pico-8 play session: mixed d-pad (fixed 12-tick cycle), after a click and taps of 🅾, ❎, 🅾+❎, 🅾 in the second before t = 0

[t = 2 s] mixed d-pad (1.2s cycle ×~1): → ← ↑ ↓ + 🅾/❎ taps, ~2s
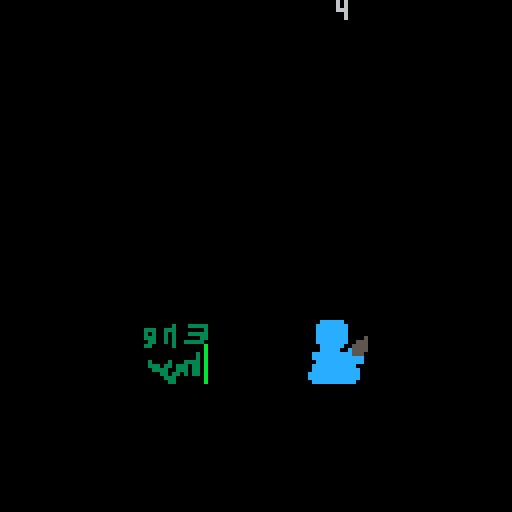
[t = 4 s] mixed d-pad (1.2s cycle ×~3): → ← ↑ ↓ + 🅾/❎ taps, ~4s
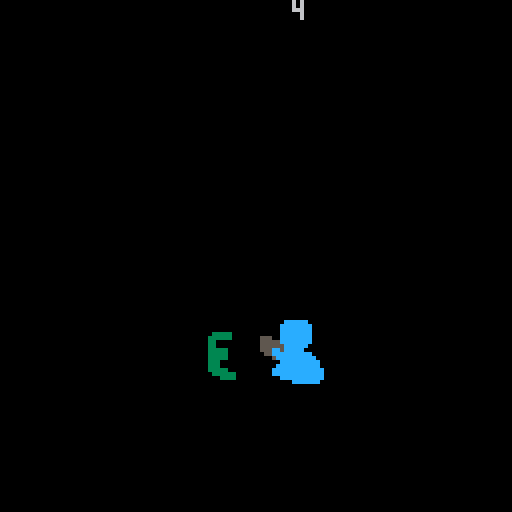
[t = 8 s] mixed d-pad (1.2s cycle ×~6): → ← ↑ ↓ + 🅾/❎ taps, ~8s
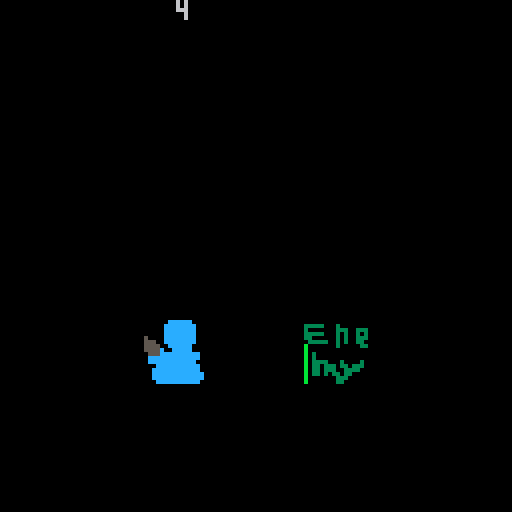

pico-8 cartridge
version 43
__lua__

function _init()

    --player pos variables--
    p={
        x=0-8,
        y=80,
    }
    --42
    --enemy pos variables--
    e={
        x=32,
        y=80,
    }

    --cemera pos variables--
    c={
        x=0,
        y=0,
    }

    ---attack timer and state---
    player_state = "idle"
    enemy_state = "idle"

    --animation--
    valid_frames={0,2,4,6,8,10,12,14}
    frame = 1
    speed = .3
    first_frame = 1
    last_frame = 11 --last frame can go higher than the actual last frame for more delay/impact on the last frame--

    --animation--
    parry_valid_frames={0,2,4,6,8,10,12,14}
    parry_frame = 1
    parry_speed = .3
    parry_first_frame = 1
    parry_last_frame = 11 --last frame can go higher than the actual last frame for more delay/impact on the last frame--

    --enemy animation--
    e_valid_frames={32,34,36,38,40,42,44}
    e_frame = 1
    e_speed = .3
    e_first_frame = 1
    e_last_frame = 7


    --timer--
    attack_timer = 60
    now_bariar = 0
    bariar = 4


    --cemera--
    between =0


    --enemy attack movement and easing--
    force =12.5
    default_force =force
    flip_e =false
    warning_timer =30
    warning_trigerred = 1

    --attack and parry--
    enemy_is_attacking =false
    parried =false
    enemy_parried_coldown = 140
    enemy_parried_coldown_default = enemy_parried_coldown

    player_can_attack =true
    enemy_x_after_parry =10

    attack_coldown =30
    default_attack_coldown =attack_coldown

    parry_coldown =0
    default_parry_coldown =100

    enemy_hp =10
    player_hp =5

    win =false

    --debug--
    middle = 64
    debug =false
    

end


function _update60()
    player_attack()


    between = (p.x + e.x) / 2 + 8 - 64
    c.x = between


    ---attack timer---
    if enemy_state =="idle" then
        if attack_timer > 0 then
            attack_timer -= 1


        else --happens every ~frame--

            if rnd(100) < 21 then --1/4--  --every ~frame there will be a 1/4 chance of the enemy attacking--
                enemy_state = "attacking"
                attack_timer = 60 + rnd(120)

            elseif now_bariar == bariar or now_bariar > bariar then --if the bariar crossed--
                enemy_state = "attacking"
                attack_timer = 60 + rnd(120)
                now_bariar = 0

            else --3/4--  --every ~frame there will be a 3/4 chance that nothing happens, for example: poring water on a rock!--
                attack_timer = 60
                now_bariar +=1 --adds 1 to bariar--

            end

        end
    end


    ---animation---
    if player_state == "attacking" then

        valid_frames={0,2,4,6,8,10,12,14}
        if frame < last_frame - speed then --chosing a frame number from valid_frames{}--
            frame += speed
        else
            frame = first_frame
            player_state = "idle"
        end
    elseif player_state == "parry" then

        valid_frames={64,66,68}
        if frame < last_frame - speed then --chosing a frame number from valid_frames{}--
            frame += speed
        else
            frame = first_frame
            player_state = "idle"
        end
    elseif player_state == "idle" then
        valid_frames={0,2,4,6,8,10,12,14}
        frame = first_frame
    end


    ---enemy_animation---
    if enemy_state == "attacking" then
        if e_frame < e_last_frame - e_speed then --chosing a frame number from valid_frames{}--
            e_frame += e_speed
        else    
            e_frame = e_first_frame
            --enemy_state = "idle"
        end
    elseif enemy_state == "idle" then
        e_frame = e_first_frame
    end


    ---parry coldown---
    if parry_coldown >=0 then
        parry_coldown -=1
    end


    ---enemy easing movement--- --no explanation for u f u--

    if enemy_state == "attacking" and flip_e == false then

        --warningtimer--
        if warning_timer > 0 and warning_trigerred == 1 then
            warning_timer -=1
        else
            warning_timer =30
            warning_trigerred = 2

            enemy_is_attacking =true

            --easing--
            e.x -=force
            force-=1
            if e.x == -48 or e.x < -48 then
                player_hp-=1

                reset_enemy_to_the_left()
                
            end
        end

    elseif enemy_state == "attacking" and flip_e == true then

        --warningtimer--
        if warning_timer > 0 and warning_trigerred == 2 then
            warning_timer -=1
        else
            warning_timer =30
            warning_trigerred = 1

            enemy_is_attacking =true

            --easing--
            e.x +=force
            force-=1
            if e.x == 32 or e.x > 32 then
                player_hp-=1

                reset_enemy_to_the_right()
                
            end
        end
    end

    ---parry---  ---checks if u can parry da enemy---
    if player_state =="parry" and enemy_is_attacking ==true then
        if warning_trigerred ==2 and e.x > -8 then
            parried =true
            enemy_state = "attacked"
            e.x =enemy_x_after_parry
        elseif warning_trigerred ==1 and e.x < -8 then
            parried =true
            enemy_state = "attacked"
            e.x =enemy_x_after_parry*-1-16

        end

    end


    ---coldown for the parried enemy---
    if enemy_parried_coldown > 0 and parried ==true then
        enemy_parried_coldown -=1

    elseif parried ==true and warning_trigerred ==2 and enemy_parried_coldown >=0 then --if da enemy went left--

        reset_enemy_to_the_left()
        enemy_parried_coldown =enemy_parried_coldown_default

    elseif parried ==true and warning_trigerred ==1 and enemy_parried_coldown >=0 then --if da enemy went right--

        reset_enemy_to_the_right()
        enemy_parried_coldown =enemy_parried_coldown_default

    end


    --attacking parried enemy--
    if parried == true and player_state == "attacking" then
        if attack_coldown >=0 then
            attack_coldown -=1
        else
            attack_coldown =default_attack_coldown
            enemy_hp -=1
        end
    end


    --win statment--
    if enemy_hp ==0 then
        win =true
    end

end






function _draw()
	cls()
    camera(c.x,c.y)
	spr(valid_frames[flr(frame)], p.x, p.y, 2, 2, flip_e)
    spr(e_valid_frames[flr(e_frame)], e.x, e.y, 2, 2, flip_e)
    print(player_hp)

    if debug == true then
        print("player state:" ..player_state ,between,0)
        print("player frame:" ..frame)
        --print("player x:" ..p.x)
        print("---------")
        print("enemy state:" ..enemy_state)
        print("attack_timer:" ..attack_timer)
        print("enemy x:" ..e.x )
        --print("enemy x flr:" ..flr(e.x) )
        --print("force:" ..force )
        print("---------")
        print(e.x)
        print(e.x+16)
        print("---------")
        print("is parried: " ..(parried and 'true' or 'false'))
        print("parried coldown: " ..enemy_parried_coldown)
        print("warning trigerred: " ..warning_trigerred)
        
        spr(96,-1,0)
    end
    
    if win == true then
        print("u win")
    end
end



function player_attack()
	if btn(4) then
		player_state = "attacking"
	end
    if btn(5) and parry_coldown <=0 then
		player_state = "parry"
        parry_coldown =default_parry_coldown
	end
end

function reset_enemy_to_the_left()
    e.x =-48

    e_is_attacking =false
    parried =false

    enemy_state = "idle"
    flip_e = true
    force =default_force

    warning_trigerred =2
end

function reset_enemy_to_the_right()
    e.x =32

    e_is_attacking =false
    parried =false

    enemy_state = "idle"
    flip_e = false
    force =default_force
    
    warning_trigerred =1
end
-->8
__gfx__
00000cccccc00000000000cccccc0000000000cccccc0000000000cccccc00000000cccccc0000000000cccccc0000000000cccccc0000000000cccccc000000
0000cccccccc000000000cccccccc00000000cccccccc00000000cccccccc000000cccccccc00000000cccccccc00000000cccccccc00000000cccccccc00000
0000cccccccc000000000cccccccc00000000cccccccc00000000cccccccc000000cccccccc00000000cccccccc00000000cccccccc00000000cccccccc00000
0000cccccccc000000000cccccccc00000000cccccccc00000000cccccccc000000cccccccc00000000cccccccc00000000cccccccc00000000cccccccc00000
0000cccccccc000050000cccccccc00050000cccccccc00000000cccccccc000000cccccccc05550000cccccccc00555000cccccccc00555000cccccccc00555
0000cccccccc000055500cccccccc00055500cccccccc00050000cccccccc000000ccccccc555555000cccccccc55555000cccccccc55555000cccccccc55555
00000cccccc00000555500cccccc0000555500cccccc0000555000cccccc000000005555555555550000cccccc5555550000cccccc5555550000cccccc555555
000000ccccc000005555c00ccccc00005555c00ccccc00005555500ccccc0cc0000055555555555500000ccccc5cc55500000ccccc5cc55500000ccccc5cc555
0000cccccccc00000555cccccccccc000555cccccccccc0005555cccccccccc0000c555555555555000cccccccccc550000cccccccccc550000cccccccccc550
000cccccccccc0000ccccccccccccc000ccccccccccccc0000055ccccccccc0000ccc5555555500000cccccccccc500000cccccccccc500000cccccccccc5000
00cccccccccccc000cccccccccccc0000cccccccccccc000000cccccccccc0000ccccccc55c000000cccccccccc000000cccccccccc000000cccccccccc00000
00ccccccccccccc0000ccccccccccc00000ccccccccccc00000ccccccccccc000ccccccccccc00000ccccccccccc00000ccccccccccc00000ccccccccccc0000
0cccccccccccccc000cccccccccccc0000cccccccccccc0000cccccccccccc00ccccccccccccc000ccccccccccccc000ccccccccccccc000ccccccccccccc000
0cccccccccccccc000ccccccccccccc000ccccccccccccc000ccccccccccccc0ccccccccccccc000ccccccccccccc000ccccccccccccc000ccccccccccccc000
0cccccccccccccc000ccccccccccccc000ccccccccccccc000ccccccccccccc0ccccccccccc00000ccccccccccc00000ccccccccccc00000ccccccccccc00000
00cccccccccccc00000ccccccccccc00000ccccccccccc00000ccccccccccc000ccccccc000000000ccccccc000000000ccccccc000000000ccccccc00000000
00000000000000000000000000000000000000000000000000000000000000000000000000000000000000000000000000000000000000000000000000000000
33333000300000000000003300000000000000000000000000000000000000000000000000000000000000000000000000000000000000000000000000000000
30000000333003330000333333300000000000000000000000033000000000000000330000000000000000000000000000000000000000000000000000000000
33333000303003030000333333330000000003333300000000033000000330000000333333333000000000003333000000003333330000000000000000000000
33000000303003330000000003330000000003333330000000033000000330000000333333333000000000033333000000003333333300000000000000000000
03333300303003300000000000333000000000000330000000033000000330000000330000000000000000333300000000000000033300000000000000000000
b0000000300000330000000000033000000000000330000000033000000330000000330000000000000003333000000000000000033300000000000000000000
b0000000000000000000000000033000000000333330000000033300003330000000330000000000000333300000000000000000033000000000000000000000
b0300000000000000000000000033000000000333330000000033333333330000000333000000000000333330000000000000000333000000000000000000000
b0300000000000000000000000333000000000333330000000003333333330000000333300000000003333330000000000003333333000000000000000000000
b0333300030000300000000033330000000000003330000000000000000330000000333333000000003300330000000000003333333333330000000000000000
b0330333033033300000033333330000000000003330000000000000000330000000000333300000003300330000000000000033303333330000000000000000
b0330333003333000000033333333330000000333330000000000000000330000000000003300000003300330000000000000033000000330000000000000000
b0330303303300000000000000033330000033333300000000000000000330000000000003300000003333330000000000000333000000000000000000000000
b0000000333000000000000000000000000033330000000000000000000330000000000003300000003333330000000000000330000000003333333333333333
b0000000330000000000000000000000000000000000000000000000000330000000033333300000000000000000000000000000000000007070707070707070
0000cccccc0000000000cccccc0000000000cccccc0000000000cccccc0000000000cccccc0000000000cccccc0000000000cccccc0000000000cccccc000000
000cccccccc00000000cccccccc00000000cccccccc00000000cccccccc00000000cccccccc00000000cccccccc00000000cccccccc00000000cccccccc00000
000cccccccc00000000cccccccc00000000cccccccc00000000cccccccc00000000cccccccc00000000cccccccc00000000cccccccc00000000cccccccc00000
000cccccccc00000000cccccccc00000000cccccccc00000000cccccccc00000000cccccccc00000000cccccccc00000000cccccccc00000000cccccccc00000
000cccccccc05550000cccccccc05550000cccccccc05550000cccccccc05550000cccccccc05550000cccccccc05550000cccccccc05550000cccccccc05550
000ccccccc555555000ccccccc555555000ccccccc555555000ccccccc555555000ccccccc555555000ccccccc555555000ccccccc555555000ccccccc555555
00005555555555550000555555555555000055555555555500005555555555550000555555555555000055555555555500005555555555550000555555555555
00005555555555550000555555555555000055555555555500005555555555550000555555555555000055555555555500005555555555550000555555555555
000c555555555555000c555555555555000c555555555555000c555555555555000c555555555555000c555555555555000c555555555555000c555555555555
00ccc5555555500000ccc5555555500000ccc5555555500000ccc5555555500000ccc5555555500000ccc5555555500000ccc5555555500000ccc55555555000
0ccccccc55c000000ccccccc55c000000ccccccc55c000000ccccccc55c000000ccccccc55c000000ccccccc55c000000ccccccc55c000000ccccccc55c00000
0ccccccccccc00000ccccccccccc00000ccccccccccc00000ccccccccccc00000ccccccccccc00000ccccccccccc00000ccccccccccc00000ccccccccccc0000
ccccccccccccc000ccccccccccccc000ccccccccccccc000ccccccccccccc000ccccccccccccc000ccccccccccccc000ccccccccccccc000ccccccccccccc000
ccccccccccccc000ccccccccccccc000ccccccccccccc000ccccccccccccc000ccccccccccccc000ccccccccccccc000ccccccccccccc000ccccccccccccc000
ccccccccccc00000ccccccccccc00000ccccccccccc00000ccccccccccc00000ccccccccccc00000ccccccccccc00000ccccccccccc00000ccccccccccc00000
0ccccccc000000000ccccccc000000000ccccccc000000000ccccccc000000000ccccccc000000000ccccccc000000000ccccccc000000000ccccccc00000000
bb000000000000000000000000000000000000000000000000000000000000000000000000000000000000000000000000000000000000000000000000000000
bb000000000000000000000000000000000000000000000000000000000000000000000000000000000000000000000000000000000000000000000000000000
bb000000000000000000000000000000000000000000000000000000000000000000000000000000000000000000000000000000000000000000000000000000
bb000000000000000000000000000000000000000000000000000000000000000000000000000000000000000000000000000000000000000000000000000000
bb000000000000000000000000000000000000000000000000000000000000000000000000000000000000000000000000000000000000000000000000000000
bb000000000000000000000000000000000000000000000000000000000000000000000000000000000000000000000000000000000000000000000000000000
bb000000000000000000000000000000000000000000000000000000000000000000000000000000000000000000000000000000000000000000000000000000
bb000000000000000000000000000000000000000000000000000000000000000000000000000000000000000000000000000000000000000000000000000000
00000000000000000000000000000000000000000000000000000000000000000000000000000000000000000000000000000000000000000000000000000000
00000000000000000000000000000000000000000000000000000000000000000000000000000000000000000000000000000000000000000000000000000000
00000000000000000000000000000000000000000000000000000000000000000000000000000000000000000000000000000000000000000000000000000000
00000000000000000000000000000000000000000000000000000000000000000000000000000000000000000000000000000000000000000000000000000000
00000000000000000000000000000000000000000000000000000000000000000000000000000000000000000000000000000000000000000000000000000000
00000000000000000000000000000000000000000000000000000000000000000000000000000000000000000000000000000000000000000000000000000000
00000000000000000000000000000000000000000000000000000000000000000000000000000000000000000000000000000000000000000000000000000000
00000000000000000000000000000000000000000000000000000000000000000000000000000000000000000000000000000000000000000000000000000000
00000000000000000000000000000000000000000000000000000000000000000000000000000000000000000000000000000000000000000000000000000000
00000000000000000000000000000000000000000000000000000000000000000000000000000000000000000000000000000000000000000000000000000000
00000000000000000000000000000000000000000000000000000000000000000000000000000000000000000000000000000000000000000000000000000000
00000000000000000000000000000000000000000000000000000000000000000000000000000000000000000000000000000000000000000000000000000000
00000000000000000000000000000000000000000000000000000000000000000000000000000000000000000000000000000000000000000000000000000000
00000000000000000000000000000000000000000000000000000000000000000000000000000000000000000000000000000000000000000000000000000000
00000000000000000000000000000000000000000000000000000000000000000000000000000000000000000000000000000000000000000000000000000000
00000000000000000000000000000000000000000000000000000000000000000000000000000000000000000000000000000000000000000000000000000000
00000000000000000000000000000000000000000000000000000000000000000000000000000000000000000000000000000000000000000000000000000000
00000000000000000000000000000000000000000000000000000000000000000000000000000000000000000000000000000000000000000000000000000000
00000000000000000000000000000000000000000000000000000000000000000000000000000000000000000000000000000000000000000000000000000000
00000000000000000000000000000000000000000000000000000000000000000000000000000000000000000000000000000000000000000000000000000000
00000000000000000000000000000000000000000000000000000000000000000000000000000000000000000000000000000000000000000000000000000000
00000000000000000000000000000000000000000000000000000000000000000000000000000000000000000000000000000000000000000000000000000000
00000000000000000000000000000000000000000000000000000000000000000000000000000000000000000000000000000000000000000000000000000000
00000000000000000000000000000000000000000000000000000000000000000000000000000000000000000000000000000000000000000000000000000000
00000000000000000000000000000000000000000000000000000000000000000000000000000000000000000000000000000000000000000000000000000000
00000000000000000000000000000000000000000000000000000000000000000000000000000000000000000000000000000000000000000000000000000000
00000000000000000000000000000000000000000000000000000000000000000000000000000000000000000000000000000000000000000000000000000000
00000000000000000000000000000000000000000000000000000000000000000000000000000000000000000000000000000000000000000000000000000000
00000000000000000000000000000000000000000000000000000000000000000000000000000000000000000000000000000000000000000000000000000000
00000000000000000000000000000000000000000000000000000000000000000000000000000000000000000000000000000000000000000000000000000000
00000000000000000000000000000000000000000000000000000000000000000000000000000000000000000000000000000000000000000000000000000000
00000000000000000000000000000000000000000000000000000000000000000000000000000000000000000000000000000000000000000000000000000000
00000000000000000000000000000000000000000000000000000000000000000000000000000000000000000000000000000000000000000000000000000000
00000000000000000000000000000000000000000000000000000000000000000000000000000000000000000000000000000000000000000000000000000000
00000000000000000000000000000000000000000000000000000000000000000000000000000000000000000000000000000000000000000000000000000000
00000000000000000000000000000000000000000000000000000000000000000000000000000000000000000000000000000000000000000000000000000000
00000000000000000000000000000000000000000000000000000000000000000000000000000000000000000000000000000000000000000000000000000000
00000000000000000000000000000000000000000000000000000000000000000000000000000000000000000000000000000000000000000000000000000000
00000000000000000000000000000000000000000000000000000000000000000000000000000000000000000000000000000000000000000000000000000000
00000000000000000000000000000000000000000000000000000000000000000000000000000000000000000000000000000000000000000000000000000000
00000000000000000000000000000000000000000000000000000000000000000000000000000000000000000000000000000000000000000000000000000000
00000000000000000000000000000000000000000000000000000000000000000000000000000000000000000000000000000000000000000000000000000000
00000000000000000000000000000000000000000000000000000000000000000000000000000000000000000000000000000000000000000000000000000000
00000000000000000000000000000000000000000000000000000000000000000000000000000000000000000000000000000000000000000000000000000000
00000000000000000000000000000000000000000000000000000000000000000000000000000000000000000000000000000000000000000000000000000000
000000000000000c0000000000000000000000000000000000000000000000000000000000000000000000000000000000000000000000000000000000000000
